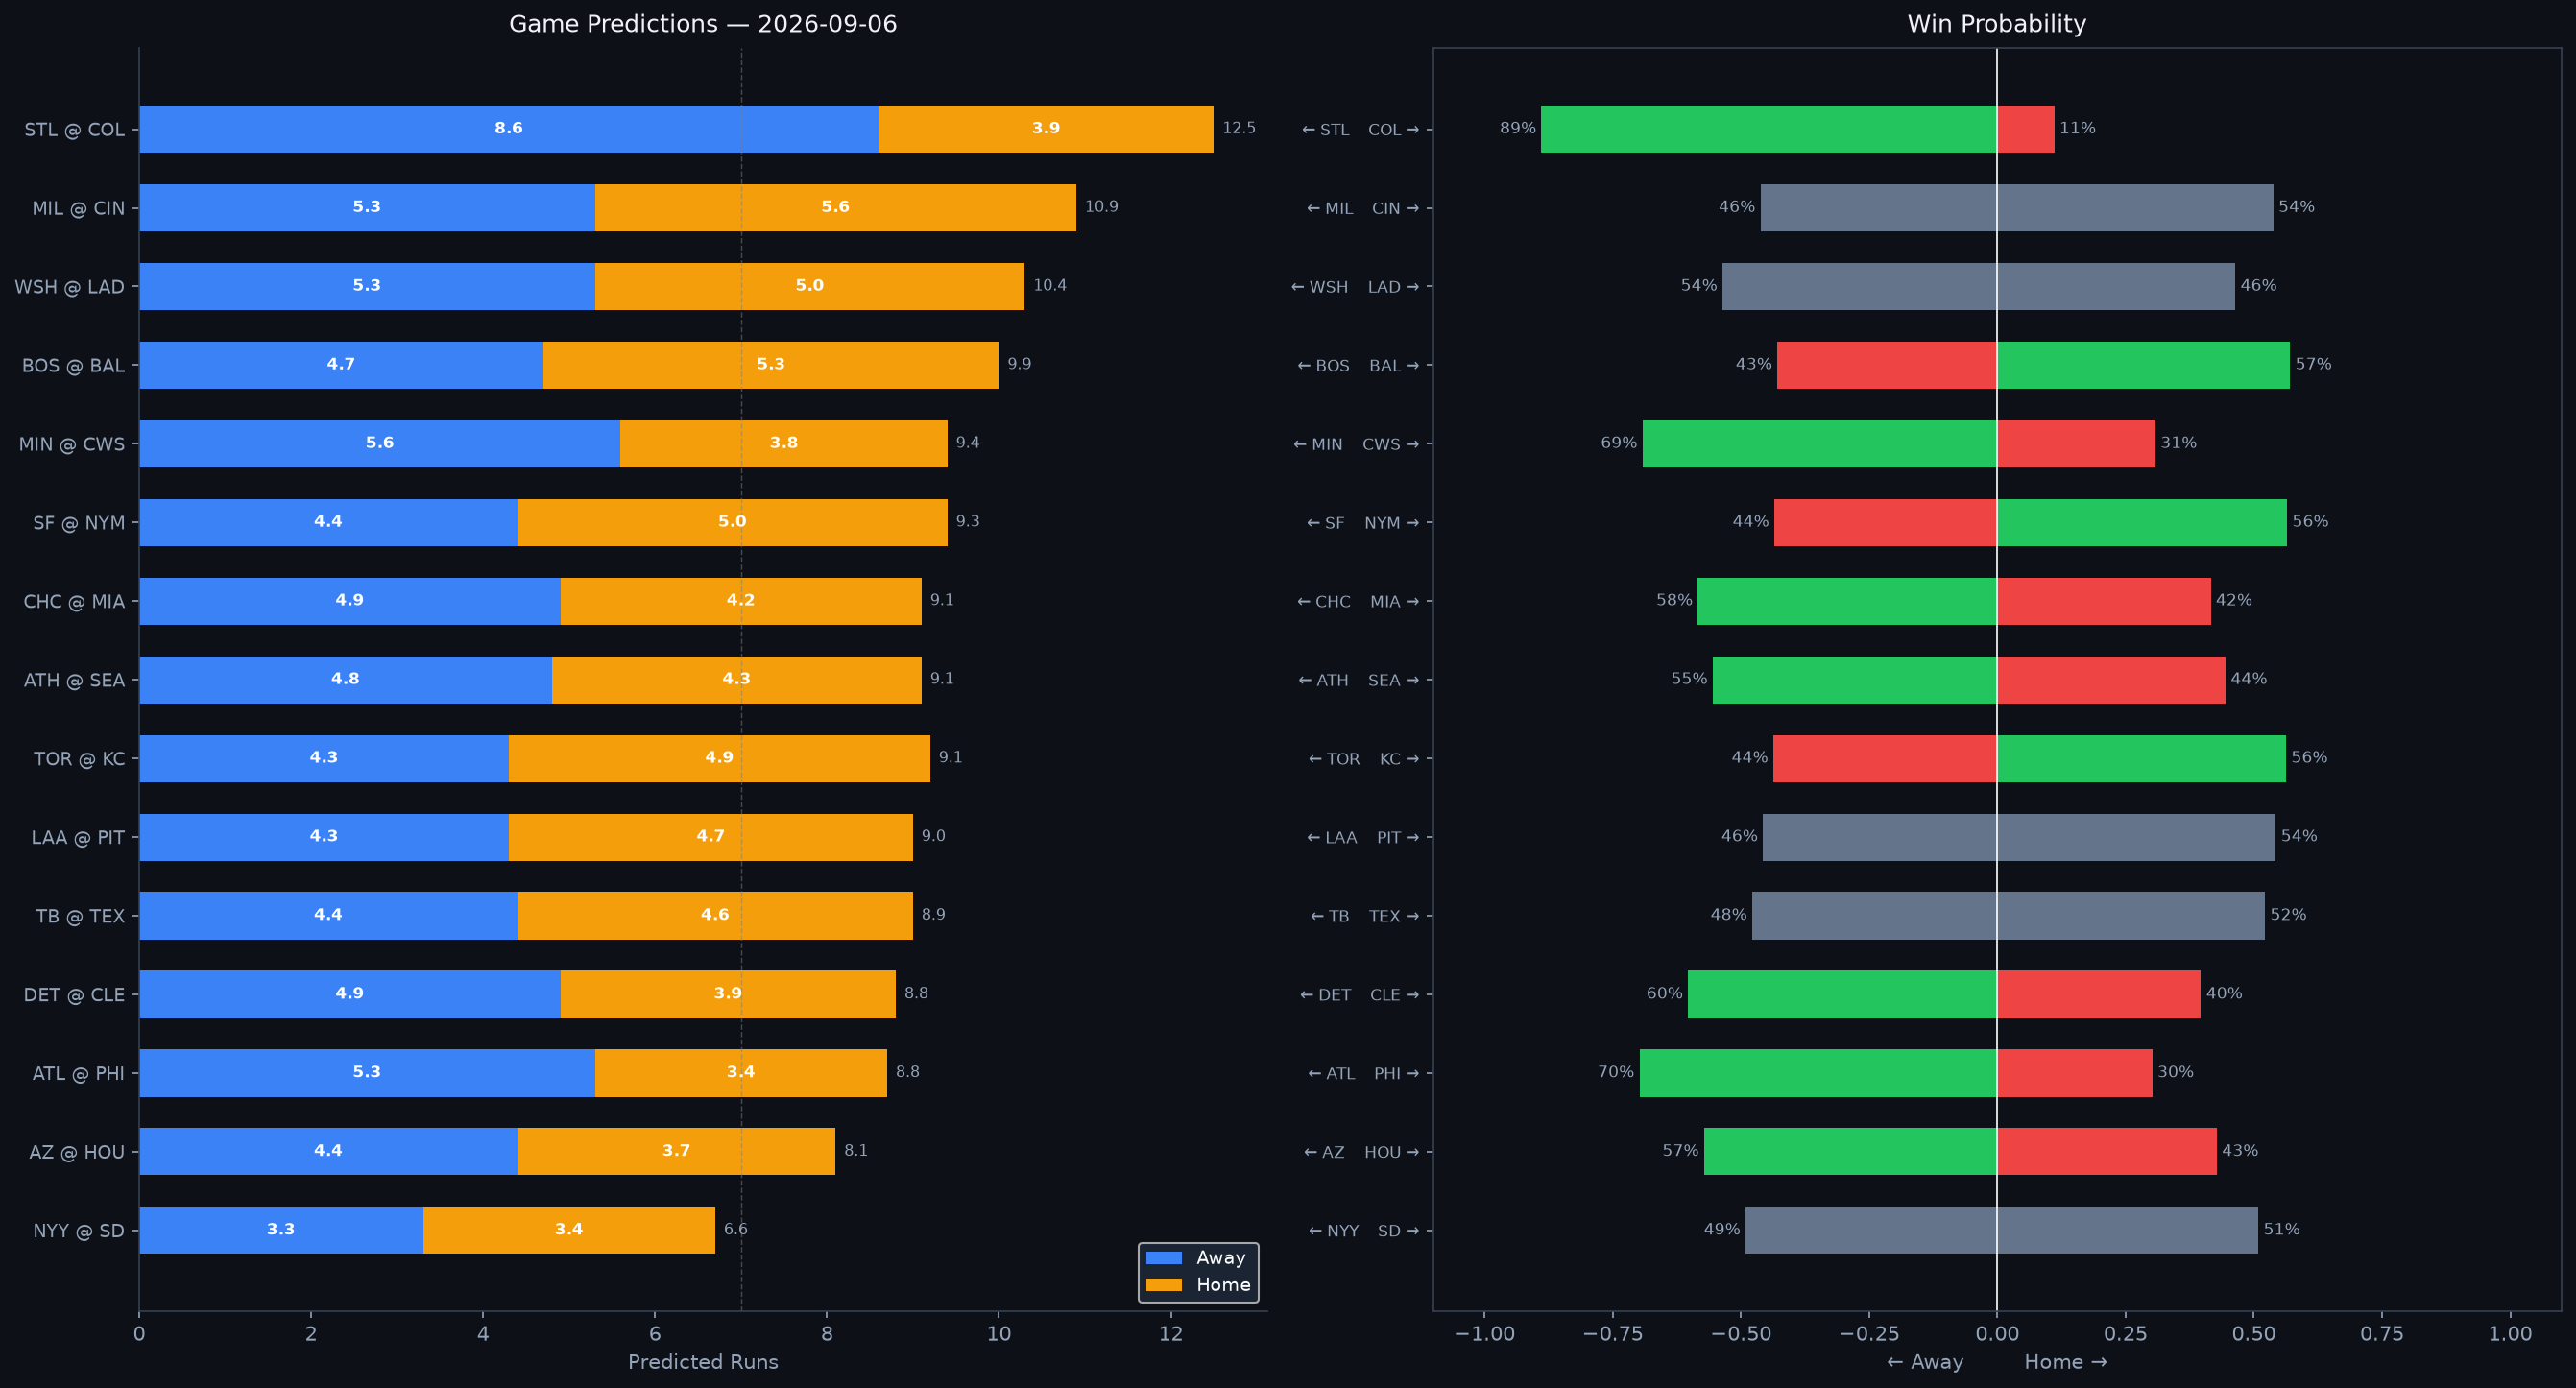

The data file committed next to this chart (first rows):
Rank, matchup, home_team, away_team, venue, home_runs_pred, away_runs_pred, total_pred, run_diff, home_win_prob, away_win_prob, predicted_winner, home_faces, home_sp_hand, home_sp_era, home_sp_last3, home_sp_ped, away_faces, away_sp_hand, away_sp_era, away_sp_last3, away_sp_ped, home_lu_ops, home_lu_xba
1, STL @ COL, COL, STL, Coors Field, 3.9, 8.6, 12.5, 4.6, 11.1, 88.9, STL, Kyle Leahy, R, 3.4, 0.75, , Tanner Gordon, R, 6.22, 3.68, , 0.708, 0.272
2, MIL @ CIN, CIN, MIL, Great American Ball Park, 5.6, 5.3, 10.9, 0.3, 53.8, 46.2, CIN, Kyle Harrison, L, 4.08, 9.64, , Brady Singer, R, 4.3, 5.12, , 0.738, 0.332
3, WSH @ LAD, LAD, WSH, UNIQLO Field at Dodger Stadium, 5.0, 5.3, 10.4, 0.3, 46.4, 53.6, WSH, Andrew Alvarez, L, 3.24, 2.37, , Justin Wrobleski, L, 4.16, 7.3, , 0.731, 0.331
4, BOS @ BAL, BAL, BOS, Oriole Park at Camden Yards, 5.3, 4.7, 9.9, 0.6, 57.1, 42.9, BAL, Payton Tolle, L, 3.54, 5.29, , Kyle Bradish, R, 3.63, 7.55, , 0.711, 0.342
5, MIN @ CWS, CWS, MIN, Rate Field, 3.8, 5.6, 9.4, 1.8, 30.8, 69.2, MIN, Bailey Ober, R, 4.12, 2.55, , Bryan Hudson, L, 2.91, N/A, , 0.685, 0.319
6, SF @ NYM, NYM, SF, Citi Field, 5.0, 4.4, 9.3, 0.6, 56.5, 43.5, NYM, Cesar Perdomo, L, 2.25, 2.25, , Christian Scott, R, 4.06, 5.84, , 0.724, 0.359
7, CHC @ MIA, MIA, CHC, loanDepot park, 4.2, 4.9, 9.1, 0.8, 41.6, 58.4, CHC, Clay Holmes, R, 3.43, 0.5, , Tyler Phillips, R, 3.77, 1.61, , 0.724, 0.328
8, ATH @ SEA, SEA, ATH, T-Mobile Park, 4.3, 4.8, 9.1, 0.5, 44.5, 55.5, ATH, Gage Jump, L, 5.15, 8.87, , Bryan Woo, R, 3.49, 5.06, , 0.721, 0.319
9, TOR @ KC, KC, TOR, Kauffman Stadium, 4.9, 4.3, 9.1, 0.6, 56.3, 43.7, KC, Spencer Arrighetti, R, 4.74, 6.99, , Randy Dobnak, R, 4.22, 5.06, , 0.699, 0.292
10, LAA @ PIT, PIT, LAA, PNC Park, 4.7, 4.3, 9.0, 0.4, 54.3, 45.7, PIT, Walbert Ureña, R, 2.85, 4.14, , Paul Skenes, R, 2.6, 5.03, Paul Skenes, 0.735, 0.336
11, TB @ TEX, TEX, TB, Globe Life Field, 4.6, 4.4, 8.9, 0.2, 52.2, 47.8, TEX, Ian Seymour, L, 4.02, 4.97, , MacKenzie Gore, L, 4.22, 3.15, , 0.729, 0.313
12, DET @ CLE, CLE, DET, Progressive Field, 3.9, 4.9, 8.8, 0.9, 39.7, 60.3, DET, Jackson Jobe, R, 4.13, 3.8, , Gavin Williams, R, 3.63, 4.74, , 0.676, 0.32
13, ATL @ PHI, PHI, ATL, Citizens Bank Park, 3.4, 5.3, 8.8, 1.9, 30.2, 69.8, ATL, Tyler Mahle, R, 4.09, 2.07, , Aaron Nola, R, 3.92, 2.0, , 0.752, 0.327
14, AZ @ HOU, HOU, AZ, Daikin Park, 3.7, 4.4, 8.1, 0.6, 42.8, 57.2, AZ, Eduardo Rodriguez, L, 4.01, 1.57, , Peter Lambert, R, 5.36, 9.29, , 0.76, 0.324
15, NYY @ SD, SD, NYY, Petco Park, 3.4, 3.3, 6.6, 0.1, 50.9, 49.1, SD, Gerrit Cole, R, 3.18, 3.68, Gerrit Cole, Michael King, R, 3.21, 0.94, , 0.681, 0.295
